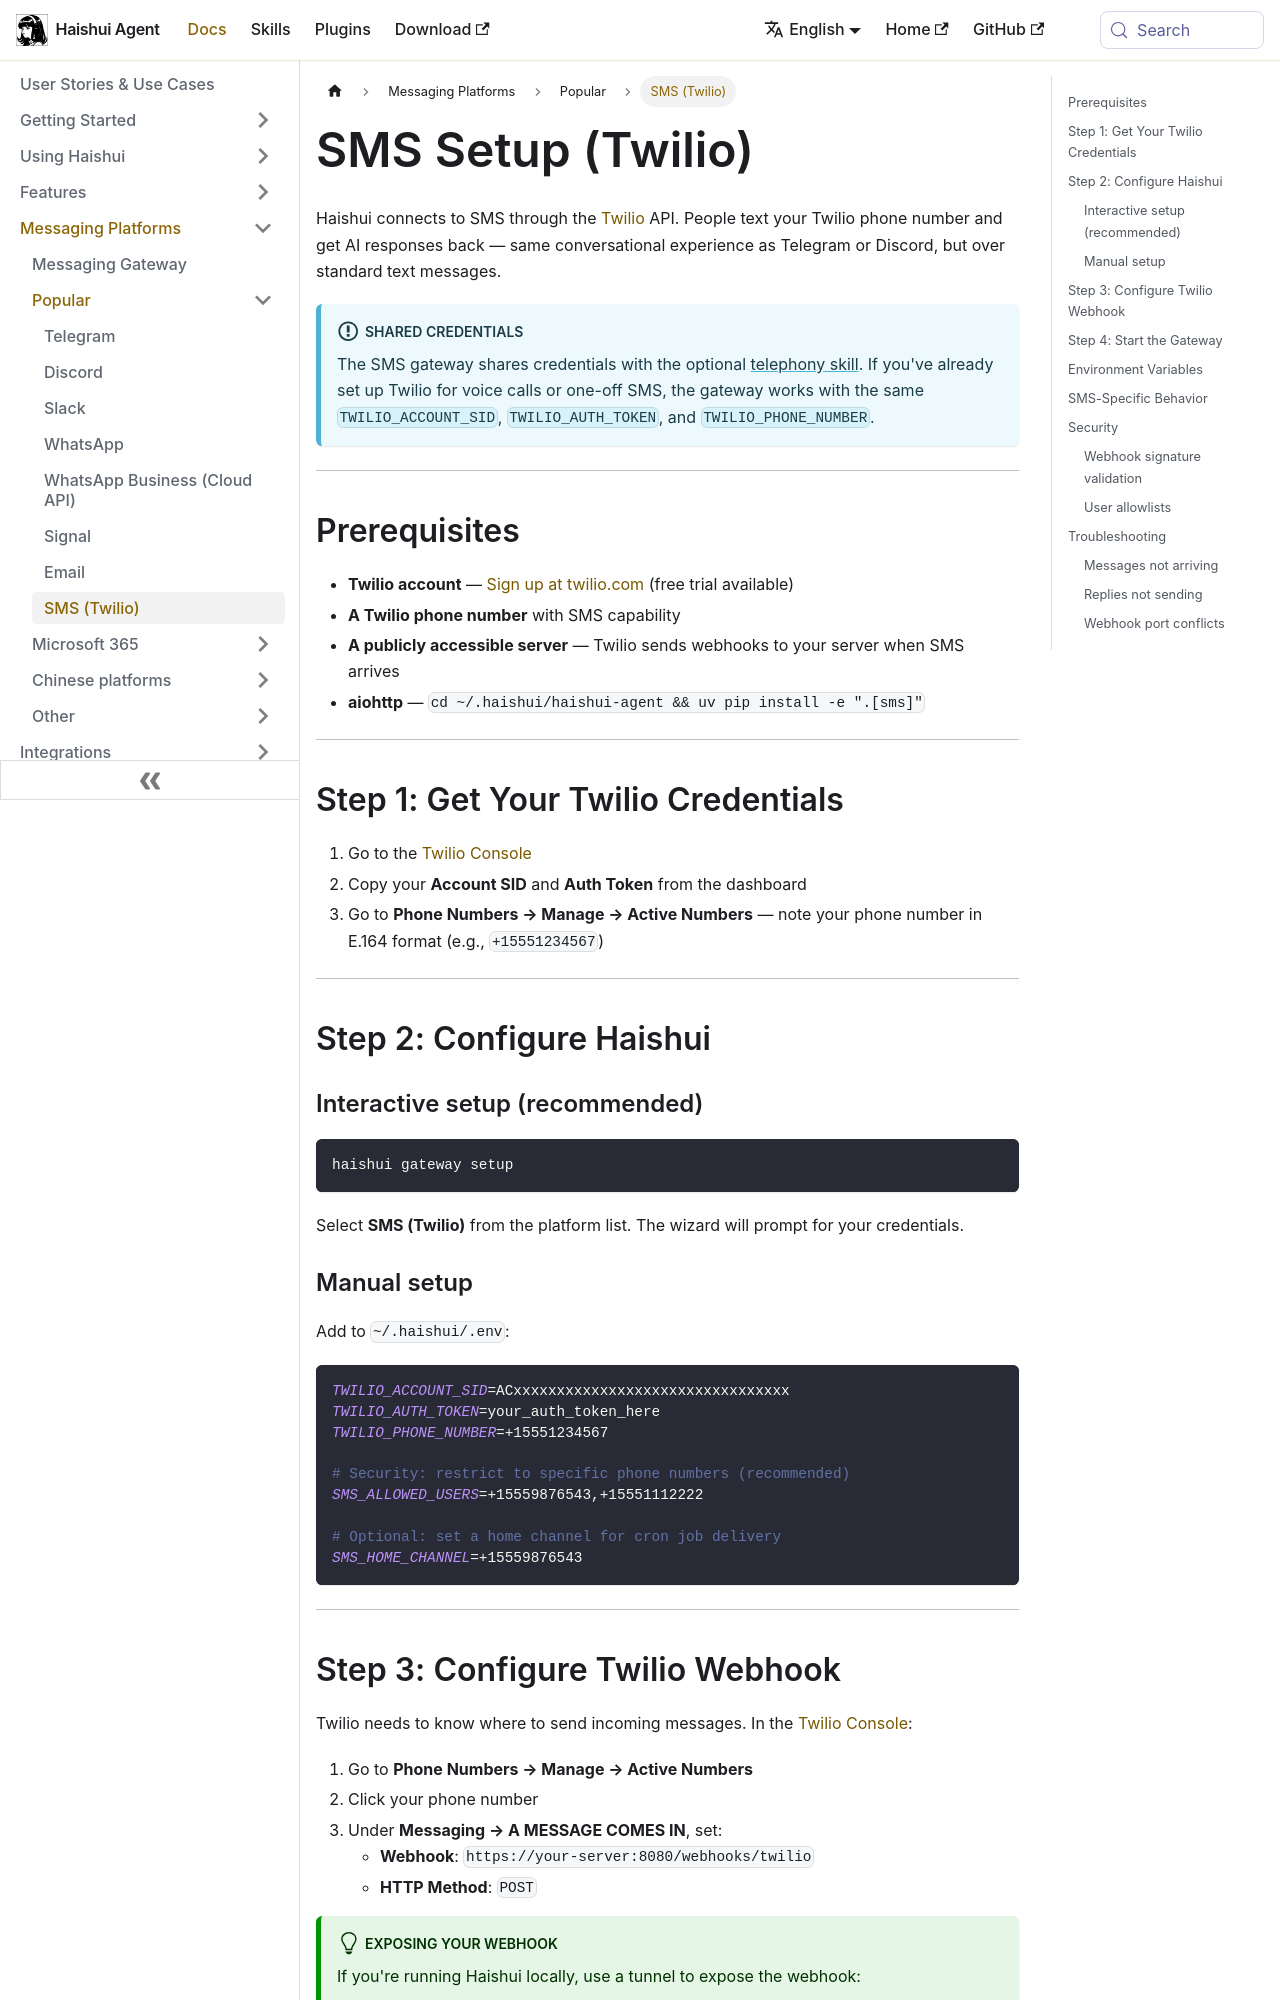

repository: aiqinghaiwork163/haishui-agent · page: docs/user-guide/messaging/sms/index.html · generator: docusaurus

---
sidebar_position: 8
sidebar_label: "SMS (Twilio)"
title: "SMS (Twilio)"
description: "Set up Haishui Agent as an SMS chatbot via Twilio"
---

# SMS Setup (Twilio)

Haishui connects to SMS through the [Twilio](https://www.twilio.com/) API. People text your Twilio phone number and get AI responses back — same conversational experience as Telegram or Discord, but over standard text messages.

:::info Shared Credentials
The SMS gateway shares credentials with the optional [telephony skill](../../reference/skills-catalog.md). If you've already set up Twilio for voice calls or one-off SMS, the gateway works with the same `TWILIO_ACCOUNT_SID`, `TWILIO_AUTH_TOKEN`, and `TWILIO_PHONE_NUMBER`.
:::

---

## Prerequisites

- **Twilio account** — [Sign up at twilio.com](https://www.twilio.com/try-twilio) (free trial available)
- **A Twilio phone number** with SMS capability
- **A publicly accessible server** — Twilio sends webhooks to your server when SMS arrives
- **aiohttp** — `cd ~/.haishui/haishui-agent && uv pip install -e ".[sms]"`

---

## Step 1: Get Your Twilio Credentials

1. Go to the [Twilio Console](https://console.twilio.com/)
2. Copy your **Account SID** and **Auth Token** from the dashboard
3. Go to **Phone Numbers → Manage → Active Numbers** — note your phone number in E.164 format (e.g., `+15551234567`)

---

## Step 2: Configure Haishui

### Interactive setup (recommended)

```bash
haishui gateway setup
```

Select **SMS (Twilio)** from the platform list. The wizard will prompt for your credentials.

### Manual setup

Add to `~/.haishui/.env`:

```bash
TWILIO_ACCOUNT_SID=ACxxxxxxxxxxxxxxxxxxxxxxxxxxxxxxxx
TWILIO_AUTH_TOKEN=your_auth_token_here
TWILIO_PHONE_NUMBER=+15551234567

# Security: restrict to specific phone numbers (recommended)
SMS_ALLOWED_USERS=+15559876543,+15551112222

# Optional: set a home channel for cron job delivery
SMS_HOME_CHANNEL=+15559876543
```

---
